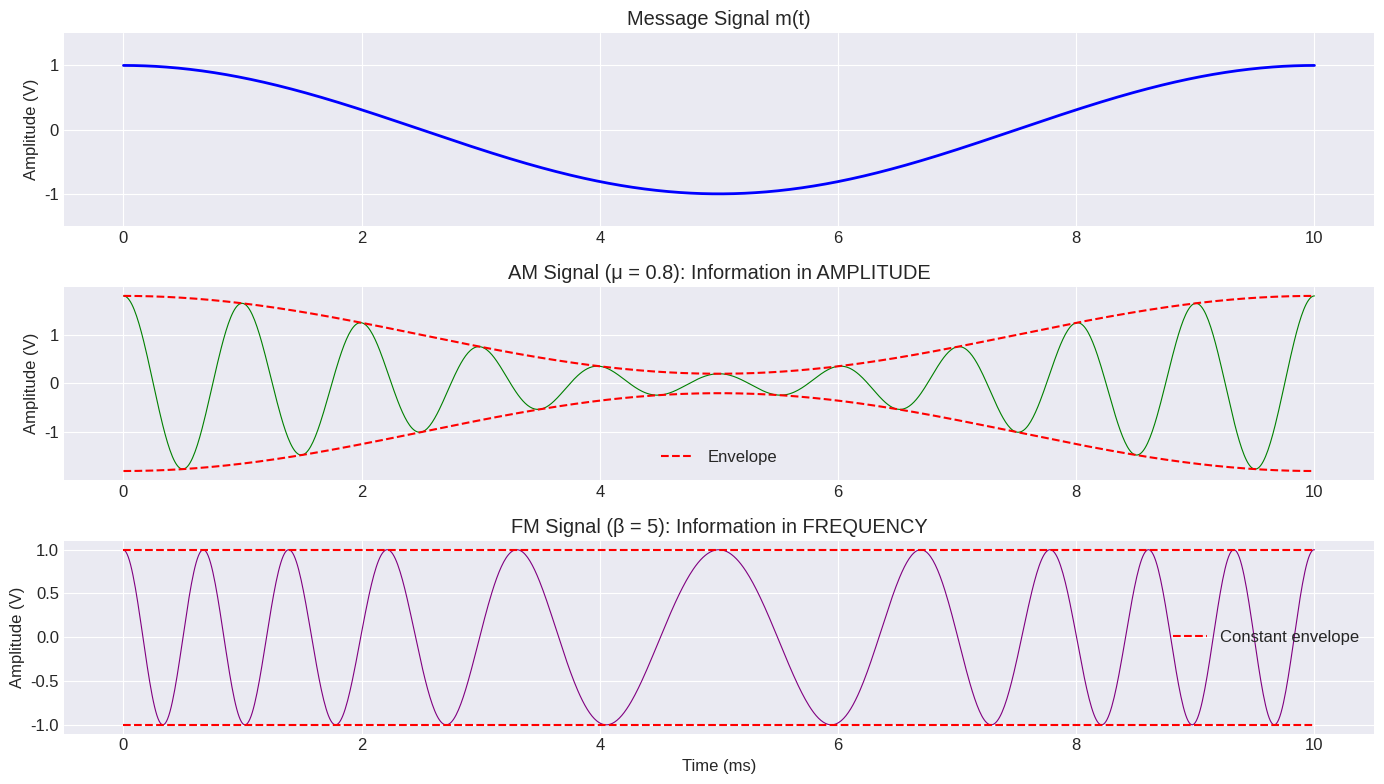
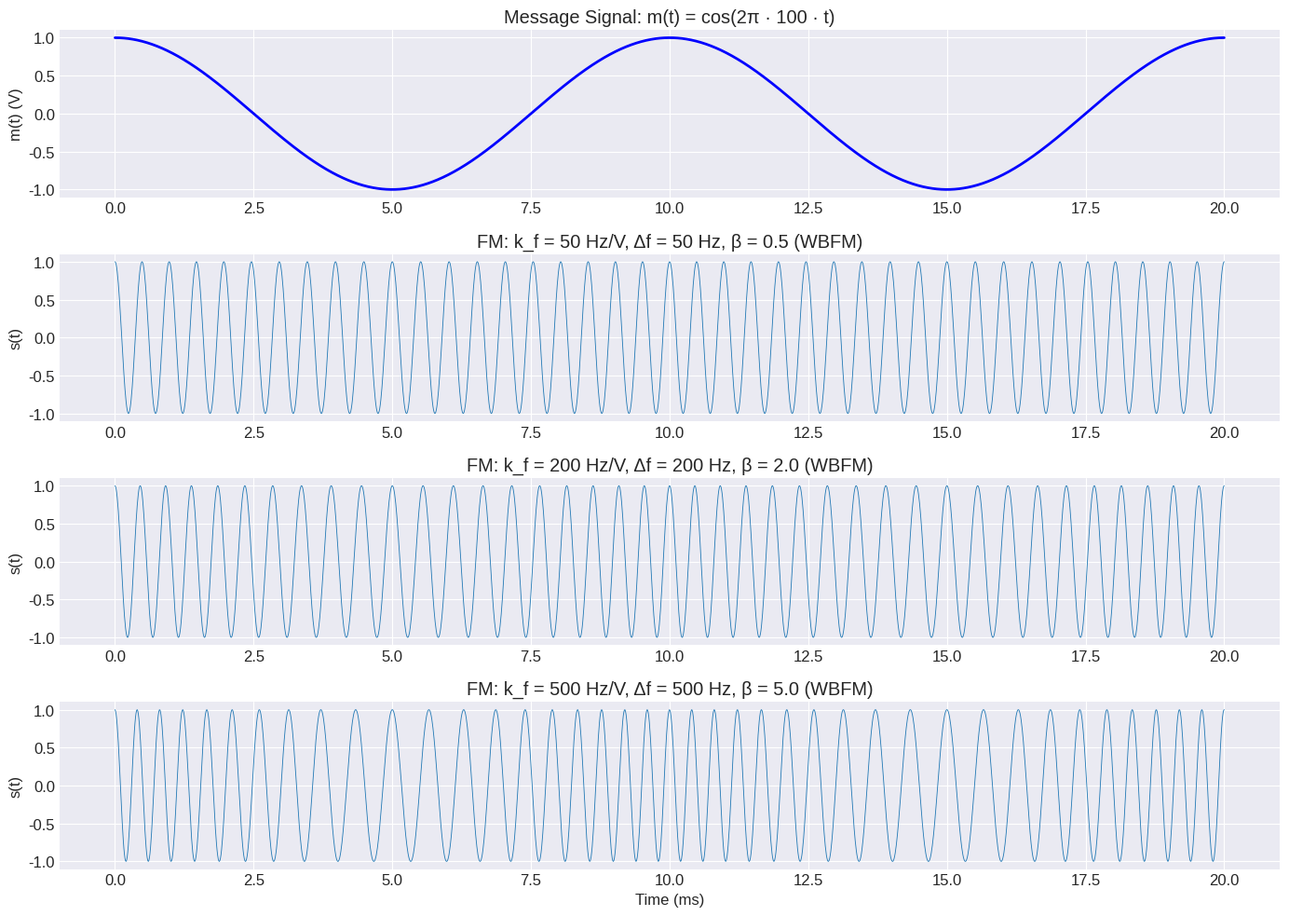
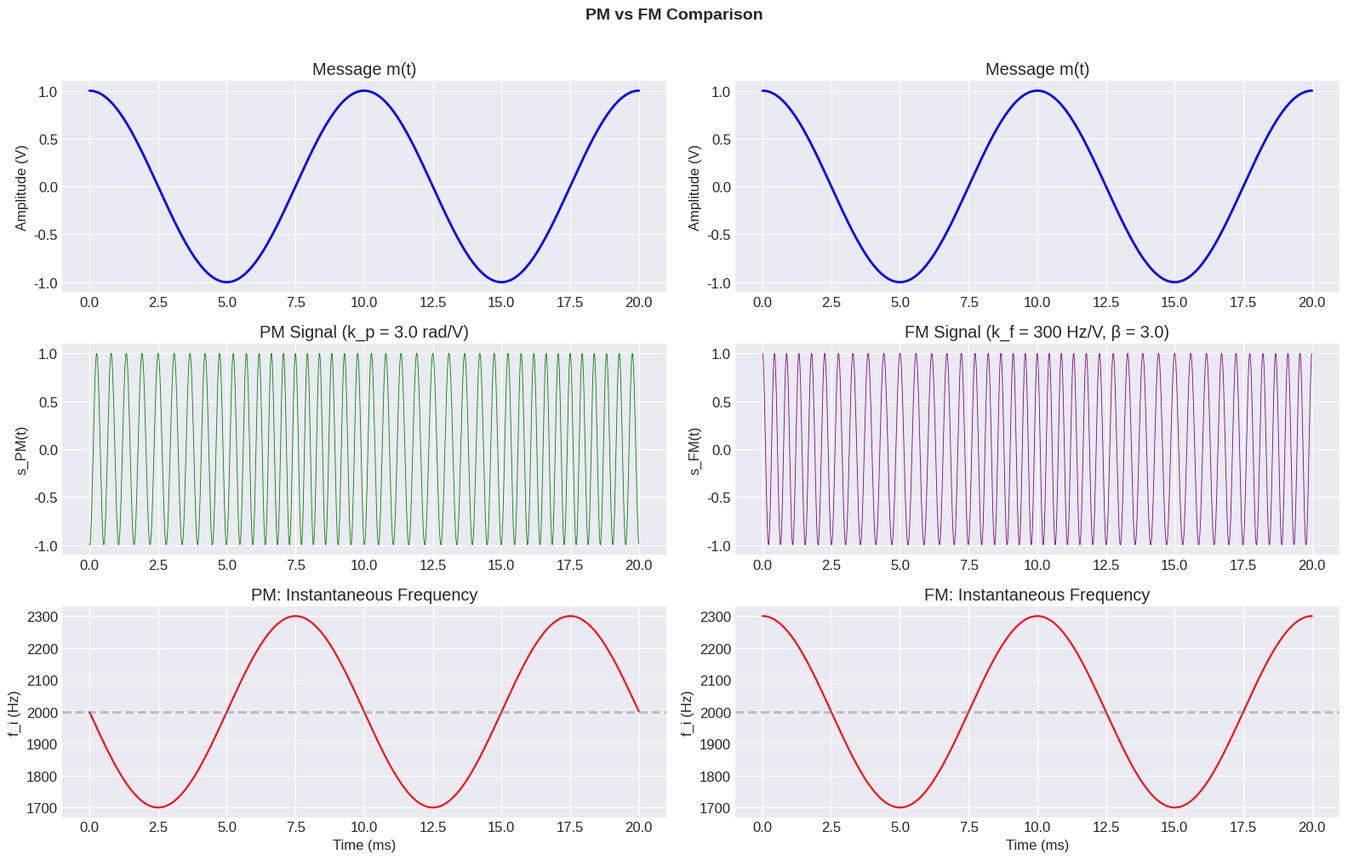
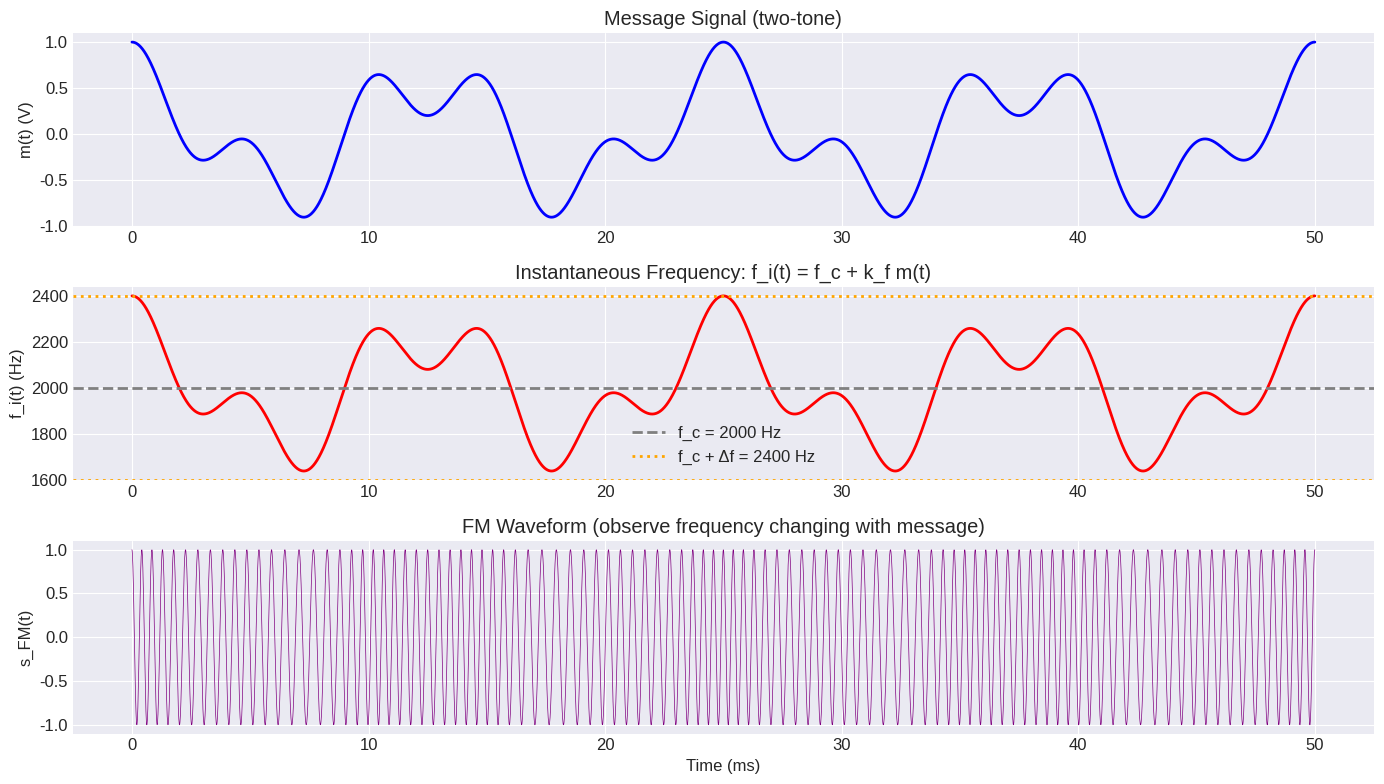
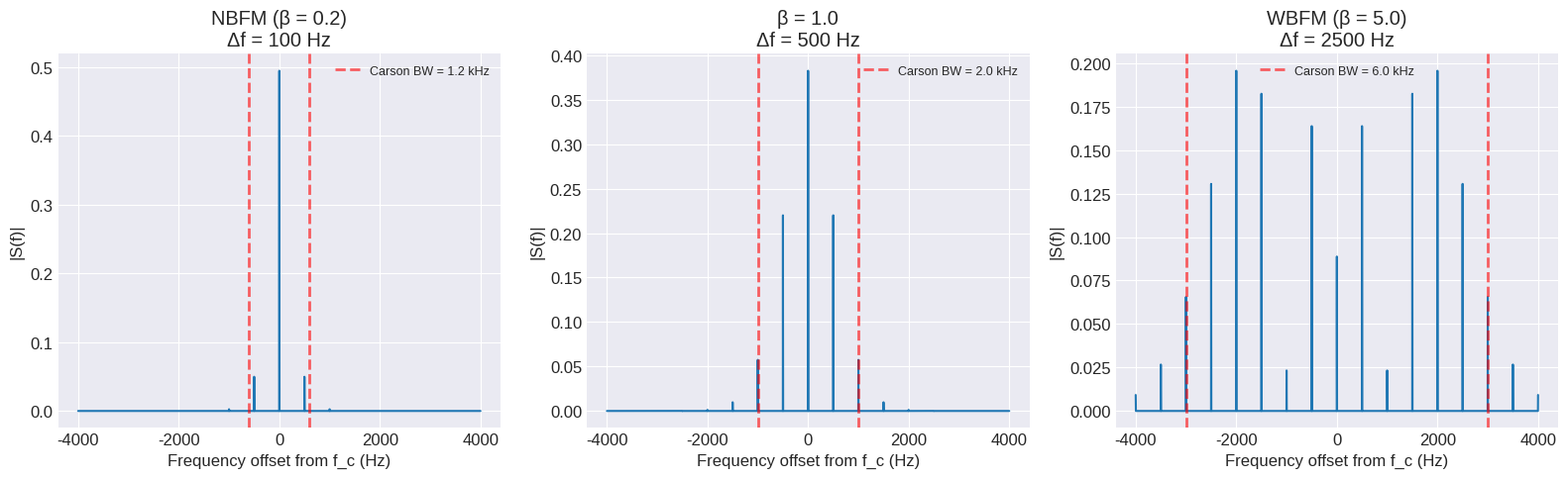

Write Python code to recreate these figures, in order.
# Setup: Import required libraries
import numpy as np
import matplotlib.pyplot as plt
from scipy import signal
import warnings
warnings.filterwarnings('ignore')

# Use consistent plot style
plt.style.use('seaborn-v0_8-darkgrid')
plt.rcParams['figure.figsize'] = (10, 6)
plt.rcParams['font.size'] = 12
plt.rcParams['lines.linewidth'] = 2

print("Setup complete! NumPy version:", np.__version__)

# Part 1: AM vs FM - Visual Comparison

# Parameters
fs = 100000  # Sampling rate (Hz)
t = np.linspace(0, 0.01, int(fs * 0.01))  # 10 ms
fc = 1000    # Carrier frequency (Hz)
fm = 100     # Message frequency (Hz)
Ac = 1.0     # Carrier amplitude

# Message signal
m = np.cos(2 * np.pi * fm * t)

# AM signal (mu = 0.8)
mu = 0.8
s_am = Ac * (1 + mu * m) * np.cos(2 * np.pi * fc * t)

# FM signal (beta = 5)
kf = 500  # Hz/V
beta = kf / fm  # = 5
phase_fm = 2 * np.pi * kf * np.cumsum(m) / fs
s_fm = Ac * np.cos(2 * np.pi * fc * t + phase_fm)

fig, axes = plt.subplots(3, 1, figsize=(14, 8))

# Message
axes[0].plot(t * 1000, m, 'b-', linewidth=2)
axes[0].set_ylabel('Amplitude (V)')
axes[0].set_title('Message Signal m(t)')
axes[0].set_ylim(-1.5, 1.5)

# AM
axes[1].plot(t * 1000, s_am, 'g-', linewidth=0.8)
axes[1].plot(t * 1000, Ac * (1 + mu * m), 'r--', linewidth=1.5, label='Envelope')
axes[1].plot(t * 1000, -Ac * (1 + mu * m), 'r--', linewidth=1.5)
axes[1].set_ylabel('Amplitude (V)')
axes[1].set_title(f'AM Signal (\u03bc = {mu}): Information in AMPLITUDE')
axes[1].legend()

# FM
axes[2].plot(t * 1000, s_fm, 'purple', linewidth=0.8)
axes[2].plot(t * 1000, Ac * np.ones_like(t), 'r--', linewidth=1.5, label='Constant envelope')
axes[2].plot(t * 1000, -Ac * np.ones_like(t), 'r--', linewidth=1.5)
axes[2].set_ylabel('Amplitude (V)')
axes[2].set_xlabel('Time (ms)')
axes[2].set_title(f'FM Signal (\u03b2 = {beta:.0f}): Information in FREQUENCY')
axes[2].legend()

plt.tight_layout()
plt.show()

print("=" * 55)
print("AM vs FM Comparison")
print("=" * 55)
print(f"AM: Envelope varies, frequency constant at {fc} Hz")
print(f"FM: Envelope constant at {Ac} V, frequency varies")
print(f"    Instantaneous freq range: [{fc - kf:.0f}, {fc + kf:.0f}] Hz")

# Part 2: FM Signal - Instantaneous Frequency Visualization

fs = 100000
t = np.linspace(0, 0.02, int(fs * 0.02))  # 20 ms
fc = 2000
fm = 100
Ac = 1.0

# Message
m = np.cos(2 * np.pi * fm * t)

# FM with different kf values
kf_values = [50, 200, 500]  # Hz/V

fig, axes = plt.subplots(len(kf_values) + 1, 1, figsize=(14, 10))

# Message signal
axes[0].plot(t * 1000, m, 'b-', linewidth=2)
axes[0].set_ylabel('m(t) (V)')
axes[0].set_title('Message Signal: m(t) = cos(2\u03c0 \u00b7 100 \u00b7 t)')

for i, kf in enumerate(kf_values):
    beta = kf / fm
    delta_f = kf  # max|m(t)| = 1
    
    # Generate FM signal
    phase = 2 * np.pi * kf * np.cumsum(m) / fs
    s_fm = Ac * np.cos(2 * np.pi * fc * t + phase)
    
    ax = axes[i + 1]
    ax.plot(t * 1000, s_fm, linewidth=0.6)
    ax.set_ylabel('s(t)')
    ax.set_title(f'FM: k_f = {kf} Hz/V, \u0394f = {delta_f} Hz, '
                 f'\u03b2 = {beta:.1f} ({"NBFM" if beta < 0.3 else "WBFM"})')

axes[-1].set_xlabel('Time (ms)')
plt.tight_layout()
plt.show()

print("=" * 55)
print("FM Modulation Index Examples")
print("=" * 55)
print(f"Carrier: fc = {fc} Hz, Message: fm = {fm} Hz")
for kf in kf_values:
    beta = kf / fm
    print(f"\n  kf = {kf} Hz/V:")
    print(f"    Delta_f = {kf} Hz")
    print(f"    beta = {beta:.1f}")
    print(f"    f_i range: [{fc - kf}, {fc + kf}] Hz")
    print(f"    Type: {'NBFM' if beta < 0.3 else 'WBFM'}")

# Part 3: FM vs PM for the Same Message

fs = 100000
t = np.linspace(0, 0.02, int(fs * 0.02))
fc = 2000
fm = 100

# Message
m = np.cos(2 * np.pi * fm * t)

# PM signal: phase = kp * m(t)
kp = 3.0  # rad/V
phase_pm = kp * m
s_pm = np.cos(2 * np.pi * fc * t + phase_pm)

# FM signal: phase = 2*pi*kf * integral(m(t))
kf = 300  # Hz/V
beta = kf / fm
phase_fm = 2 * np.pi * kf * np.cumsum(m) / fs
s_fm = np.cos(2 * np.pi * fc * t + phase_fm)

# Instantaneous frequencies
fi_pm = fc + np.gradient(phase_pm, 1/fs) / (2 * np.pi)
fi_fm = fc + kf * m

fig, axes = plt.subplots(3, 2, figsize=(16, 10))

# Left column: PM
axes[0, 0].plot(t * 1000, m, 'b-', linewidth=2)
axes[0, 0].set_title('Message m(t)')
axes[0, 0].set_ylabel('Amplitude (V)')

axes[1, 0].plot(t * 1000, s_pm, 'g-', linewidth=0.6)
axes[1, 0].set_title(f'PM Signal (k_p = {kp} rad/V)')
axes[1, 0].set_ylabel('s_PM(t)')

axes[2, 0].plot(t * 1000, fi_pm, 'r-', linewidth=1.5)
axes[2, 0].axhline(y=fc, color='gray', linestyle='--', alpha=0.5)
axes[2, 0].set_title('PM: Instantaneous Frequency')
axes[2, 0].set_ylabel('f_i (Hz)')
axes[2, 0].set_xlabel('Time (ms)')

# Right column: FM
axes[0, 1].plot(t * 1000, m, 'b-', linewidth=2)
axes[0, 1].set_title('Message m(t)')
axes[0, 1].set_ylabel('Amplitude (V)')

axes[1, 1].plot(t * 1000, s_fm, 'purple', linewidth=0.6)
axes[1, 1].set_title(f'FM Signal (k_f = {kf} Hz/V, \u03b2 = {beta:.1f})')
axes[1, 1].set_ylabel('s_FM(t)')

axes[2, 1].plot(t * 1000, fi_fm, 'r-', linewidth=1.5)
axes[2, 1].axhline(y=fc, color='gray', linestyle='--', alpha=0.5)
axes[2, 1].set_title('FM: Instantaneous Frequency')
axes[2, 1].set_ylabel('f_i (Hz)')
axes[2, 1].set_xlabel('Time (ms)')

plt.suptitle('PM vs FM Comparison', fontsize=14, fontweight='bold', y=1.01)
plt.tight_layout()
plt.show()

print("=" * 55)
print("FM vs PM Comparison")
print("=" * 55)
print(f"\nPM: Phase directly proportional to m(t)")
print(f"    Instantaneous freq proportional to dm/dt")
print(f"FM: Phase proportional to integral of m(t)")
print(f"    Instantaneous freq directly proportional to m(t)")
print(f"\nRelationship: FM = PM with integrated message")

# Part 4: Instantaneous Frequency Visualization

fs = 100000
t = np.linspace(0, 0.05, int(fs * 0.05))  # 50 ms
fc = 2000

# Complex (non-sinusoidal) message for a richer example
m = 0.6 * np.cos(2 * np.pi * 80 * t) + 0.4 * np.cos(2 * np.pi * 200 * t)
m = m / np.max(np.abs(m))  # Normalize to [-1, 1]

kf = 400  # Hz/V
delta_f = kf * np.max(np.abs(m))

# Instantaneous frequency
fi = fc + kf * m

# FM signal
phase = 2 * np.pi * kf * np.cumsum(m) / fs
s_fm = np.cos(2 * np.pi * fc * t + phase)

fig, axes = plt.subplots(3, 1, figsize=(14, 8))

# Message
axes[0].plot(t * 1000, m, 'b-', linewidth=2)
axes[0].set_ylabel('m(t) (V)')
axes[0].set_title('Message Signal (two-tone)')

# Instantaneous frequency
axes[1].plot(t * 1000, fi, 'r-', linewidth=2)
axes[1].axhline(y=fc, color='gray', linestyle='--', label=f'f_c = {fc} Hz')
axes[1].axhline(y=fc + delta_f, color='orange', linestyle=':', 
                label=f'f_c + \u0394f = {fc + delta_f:.0f} Hz')
axes[1].axhline(y=fc - delta_f, color='orange', linestyle=':')
axes[1].set_ylabel('f_i(t) (Hz)')
axes[1].set_title('Instantaneous Frequency: f_i(t) = f_c + k_f m(t)')
axes[1].legend()

# FM waveform
axes[2].plot(t * 1000, s_fm, 'purple', linewidth=0.5)
axes[2].set_ylabel('s_FM(t)')
axes[2].set_xlabel('Time (ms)')
axes[2].set_title('FM Waveform (observe frequency changing with message)')

plt.tight_layout()
plt.show()

print("=" * 55)
print("Instantaneous Frequency")
print("=" * 55)
print(f"Carrier: fc = {fc} Hz")
print(f"Frequency sensitivity: kf = {kf} Hz/V")
print(f"Frequency deviation: Delta_f = {delta_f:.0f} Hz")
print(f"Freq range: [{fc - delta_f:.0f}, {fc + delta_f:.0f}] Hz")

# Part 5: NBFM vs WBFM - Spectrum Comparison

from scipy.fft import fft, fftfreq

fs = 200000
N = 200000  # samples
t = np.arange(N) / fs
fc = 10000  # 10 kHz carrier
fm = 500    # 500 Hz message

m = np.cos(2 * np.pi * fm * t)

beta_values = [0.2, 1.0, 5.0]
labels = ['NBFM (\u03b2 = 0.2)', '\u03b2 = 1.0', 'WBFM (\u03b2 = 5.0)']

fig, axes = plt.subplots(1, 3, figsize=(16, 5))

for i, (beta, label) in enumerate(zip(beta_values, labels)):
    kf = beta * fm  # Hz/V
    delta_f = kf
    phase = 2 * np.pi * kf * np.cumsum(m) / fs
    s_fm = np.cos(2 * np.pi * fc * t + phase)
    
    # Compute spectrum
    S = fft(s_fm * np.hanning(N)) / N
    freqs = fftfreq(N, 1/fs)
    
    # Plot positive frequencies near carrier
    mask = (freqs >= fc - 8*fm) & (freqs <= fc + 8*fm)
    ax = axes[i]
    ax.plot(freqs[mask] - fc, 2 * np.abs(S[mask]), linewidth=1.5)
    
    # Mark Carson's rule bandwidth
    bw_carson = 2 * (delta_f + fm)
    ax.axvline(x=bw_carson/2, color='r', linestyle='--', alpha=0.6,
               label=f'Carson BW = {bw_carson/1000:.1f} kHz')
    ax.axvline(x=-bw_carson/2, color='r', linestyle='--', alpha=0.6)
    
    ax.set_xlabel('Frequency offset from f_c (Hz)')
    ax.set_ylabel('|S(f)|')
    ax.set_title(f'{label}\n\u0394f = {delta_f:.0f} Hz')
    ax.legend(fontsize=9)

plt.tight_layout()
plt.show()

# Print comparison
print("=" * 60)
print("NBFM vs WBFM Bandwidth Comparison")
print("=" * 60)
print(f"Message: fm = {fm} Hz")
print(f"{'beta':>6}  {'Delta_f (Hz)':>12}  {'Carson BW':>12}  {'Type':>8}")
print("-" * 44)
for beta in beta_values:
    delta_f = beta * fm
    bw = 2 * (delta_f + fm)
    typ = 'NBFM' if beta < 0.3 else 'WBFM'
    print(f"{beta:>6.1f}  {delta_f:>12.0f}  {bw:>10.0f} Hz  {typ:>8}")
print(f"\nNote: NBFM bandwidth ~ 2fm = {2*fm} Hz (like AM)")
print(f"      WBFM bandwidth >> 2fm (trades BW for noise immunity)")
